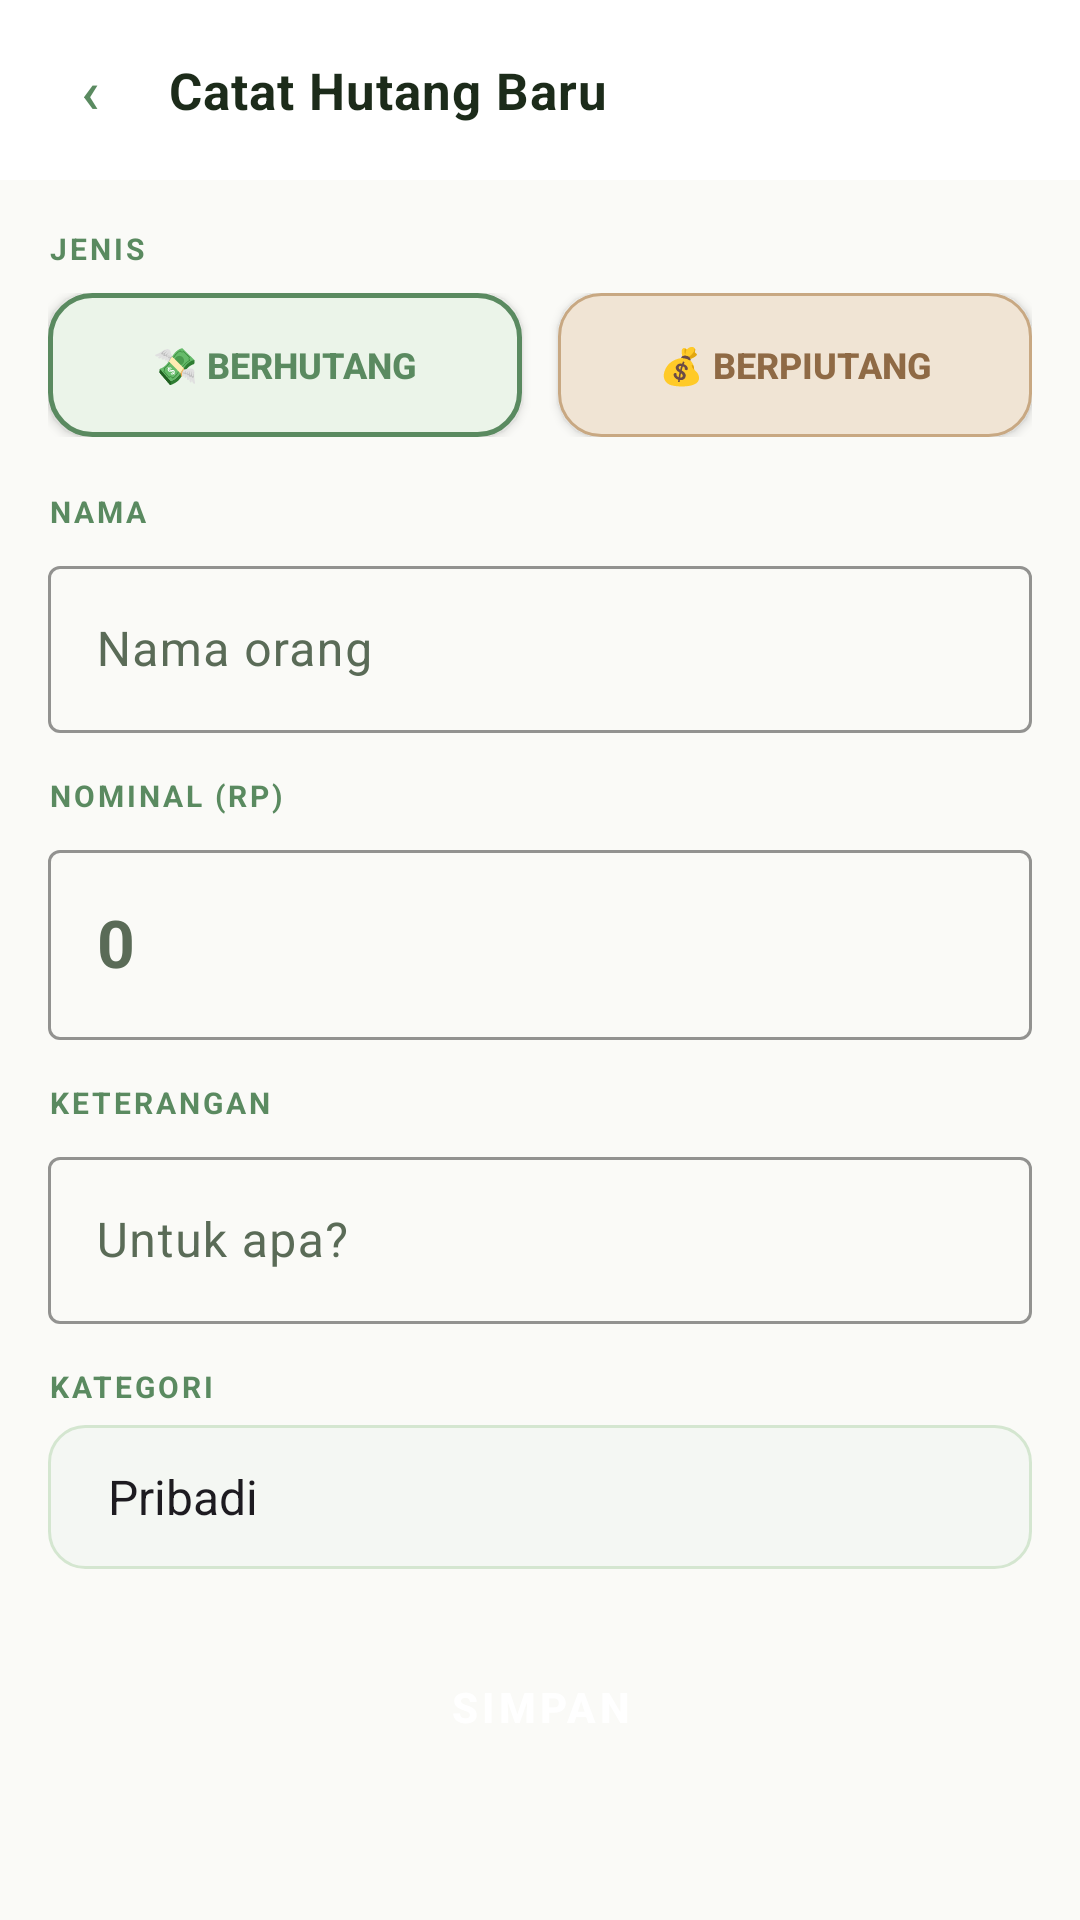

Layout XML and referenced resources for this Android screen:
<!-- AndroidManifest.xml: application theme Theme.CatatHutang -->
<!-- res/layout/fragment_add_hutang.xml -->
<?xml version="1.0" encoding="utf-8"?>
<LinearLayout xmlns:android="http://schemas.android.com/apk/res/android"
    android:layout_width="match_parent" android:layout_height="match_parent"
    android:orientation="vertical" android:background="@color/cream">

    <LinearLayout android:layout_width="match_parent" android:layout_height="wrap_content"
        android:orientation="horizontal" android:padding="14dp" android:gravity="center_vertical"
        android:background="@color/bg_card">
        <Button android:id="@+id/btn_back" android:layout_width="32dp" android:layout_height="32dp"
            android:text="‹" android:textSize="20sp" android:padding="0dp"
            android:textColor="@color/sage" android:background="@null"
            android:layout_marginEnd="10dp"/>
        <TextView android:layout_width="wrap_content" android:layout_height="wrap_content"
            android:text="Catat Hutang Baru" android:textSize="17sp" android:textStyle="bold"
            android:textColor="@color/text_primary" android:letterSpacing="0.02"/>
    </LinearLayout>

    <ScrollView android:layout_width="match_parent" android:layout_height="0dp" android:layout_weight="1">
        <LinearLayout android:layout_width="match_parent" android:layout_height="wrap_content"
            android:orientation="vertical" android:padding="16dp">

            <TextView android:layout_width="wrap_content" android:layout_height="wrap_content"
                android:text="JENIS" android:textSize="10sp" android:textStyle="bold"
                android:textColor="@color/sage" android:letterSpacing="0.1"
                android:layout_marginBottom="8dp"/>
            <LinearLayout android:layout_width="match_parent" android:layout_height="wrap_content"
                android:orientation="horizontal" android:layout_marginBottom="18dp">
                <Button android:id="@+id/btn_type_berhutang" android:layout_width="0dp"
                    android:layout_height="48dp" android:layout_weight="1"
                    android:text="💸 Berhutang" android:textSize="12sp" android:textStyle="bold"
                    android:layout_marginEnd="6dp" android:background="@drawable/btn_neon_cyan"
                    android:textColor="@color/sage"/>
                <Button android:id="@+id/btn_type_piutang" android:layout_width="0dp"
                    android:layout_height="48dp" android:layout_weight="1"
                    android:text="💰 Berpiutang" android:textSize="12sp" android:textStyle="bold"
                    android:layout_marginStart="6dp" android:background="@drawable/btn_guest"
                    android:textColor="@color/warm_dark"/>
            </LinearLayout>

            <TextView android:layout_width="wrap_content" android:layout_height="wrap_content"
                android:text="NAMA" android:textSize="10sp" android:textStyle="bold"
                android:textColor="@color/sage" android:letterSpacing="0.1"
                android:layout_marginBottom="6dp"/>
            <com.google.android.material.textfield.TextInputLayout
                style="@style/Widget.Material3.TextInputLayout.OutlinedBox"
                android:layout_width="match_parent" android:layout_height="wrap_content"
                android:layout_marginBottom="14dp"
                app:boxStrokeColor="@color/sage"
                app:hintTextColor="@color/text_secondary"
                xmlns:app="http://schemas.android.com/apk/res-auto">
                <com.google.android.material.textfield.TextInputEditText
                    android:id="@+id/et_nama" android:layout_width="match_parent"
                    android:layout_height="wrap_content" android:hint="Nama orang"
                    android:inputType="textPersonName" android:textColor="@color/text_primary"
                    android:background="@null"/>
            </com.google.android.material.textfield.TextInputLayout>

            <TextView android:layout_width="wrap_content" android:layout_height="wrap_content"
                android:text="NOMINAL (RP)" android:textSize="10sp" android:textStyle="bold"
                android:textColor="@color/sage" android:letterSpacing="0.1"
                android:layout_marginBottom="6dp"/>
            <com.google.android.material.textfield.TextInputLayout
                style="@style/Widget.Material3.TextInputLayout.OutlinedBox"
                android:layout_width="match_parent" android:layout_height="wrap_content"
                android:layout_marginBottom="14dp"
                app:boxStrokeColor="@color/sage"
                xmlns:app="http://schemas.android.com/apk/res-auto">
                <com.google.android.material.textfield.TextInputEditText
                    android:id="@+id/et_nominal" android:layout_width="match_parent"
                    android:layout_height="wrap_content" android:hint="0"
                    android:inputType="numberDecimal" android:textSize="22sp"
                    android:textStyle="bold" android:textColor="@color/sage"
                    android:background="@null"/>
            </com.google.android.material.textfield.TextInputLayout>

            <TextView android:layout_width="wrap_content" android:layout_height="wrap_content"
                android:text="KETERANGAN" android:textSize="10sp" android:textStyle="bold"
                android:textColor="@color/sage" android:letterSpacing="0.1"
                android:layout_marginBottom="6dp"/>
            <com.google.android.material.textfield.TextInputLayout
                style="@style/Widget.Material3.TextInputLayout.OutlinedBox"
                android:layout_width="match_parent" android:layout_height="wrap_content"
                android:layout_marginBottom="14dp"
                app:boxStrokeColor="@color/sage"
                xmlns:app="http://schemas.android.com/apk/res-auto">
                <com.google.android.material.textfield.TextInputEditText
                    android:id="@+id/et_keterangan" android:layout_width="match_parent"
                    android:layout_height="wrap_content" android:hint="Untuk apa?"
                    android:textColor="@color/text_primary" android:background="@null"/>
            </com.google.android.material.textfield.TextInputLayout>

            <TextView android:layout_width="wrap_content" android:layout_height="wrap_content"
                android:text="KATEGORI" android:textSize="10sp" android:textStyle="bold"
                android:textColor="@color/sage" android:letterSpacing="0.1"
                android:layout_marginBottom="6dp"/>
            <Spinner android:id="@+id/spinner_kategori" android:layout_width="match_parent"
                android:layout_height="48dp" android:layout_marginBottom="20dp"
                android:entries="@array/kategori_hutang" android:background="@drawable/input_bg"
                android:paddingHorizontal="12dp" android:textColor="@color/text_primary"
                android:popupBackground="@color/bg_card2"/>

            <Button android:id="@+id/btn_simpan" android:layout_width="match_parent"
                android:layout_height="52dp" android:text="SIMPAN"
                android:textSize="14sp" android:textStyle="bold" android:letterSpacing="0.1"
                android:textColor="@color/white" android:backgroundTint="@color/sage"
                style="@style/Widget.Material3.Button"/>
        </LinearLayout>
    </ScrollView>
</LinearLayout>
<!-- resources referenced by this layout -->
<resources>
  <string-array name="kategori_hutang">
          <item>Pribadi</item>
          <item>Bisnis</item>
          <item>Keluarga</item>
      </string-array>
  <color name="bg_card">#FFFFFF</color>
  <color name="bg_card2">#F4F7F3</color>
  <color name="cream">#FAFAF7</color>
  <color name="sage">#5A8A60</color>
  <color name="text_primary">#1C2B1A</color>
  <color name="text_secondary">#5A6B57</color>
  <color name="warm_dark">#8F6A45</color>
  <color name="white">#FFFFFF</color>
  <!-- drawable btn_guest (drawable) -->
  <?xml version="1.0" encoding="utf-8"?>
  <shape xmlns:android="http://schemas.android.com/apk/res/android" android:shape="rectangle">
      <corners android:radius="14dp"/>
      <solid android:color="#F0E4D4"/>
      <stroke android:width="1dp" android:color="#C8A882"/>
  </shape>
  <!-- drawable btn_neon_cyan (drawable) -->
  <?xml version="1.0" encoding="utf-8"?>
  <shape xmlns:android="http://schemas.android.com/apk/res/android" android:shape="rectangle">
      <corners android:radius="14dp"/>
      <solid android:color="#EBF4E9"/>
      <stroke android:width="1.5dp" android:color="#5A8A60"/>
  </shape>
  <!-- drawable input_bg (drawable) -->
  <?xml version="1.0" encoding="utf-8"?>
  <shape xmlns:android="http://schemas.android.com/apk/res/android" android:shape="rectangle">
      <corners android:radius="12dp"/>
      <solid android:color="#F4F7F3"/>
      <stroke android:width="1dp" android:color="#D4E6D0"/>
  </shape>
  <style name="Theme.CatatHutang" parent="Theme.Material3.Light.NoActionBar">
          <item name="colorPrimary">@color/sage</item>
          <item name="colorPrimaryVariant">@color/sage_dark</item>
          <item name="colorOnPrimary">@color/white</item>
          <item name="colorSecondary">@color/warm_accent</item>
          <item name="colorOnSecondary">@color/white</item>
          <item name="colorSurface">@color/bg_card</item>
          <item name="colorOnSurface">@color/text_primary</item>
          <item name="colorSurfaceVariant">@color/bg_card2</item>
          <item name="colorOnSurfaceVariant">@color/text_secondary</item>
          <item name="colorBackground">@color/cream</item>
          <item name="android:colorBackground">@color/cream</item>
          <item name="android:statusBarColor">@color/cream</item>
          <item name="android:navigationBarColor">@color/bg_card</item>
          <item name="android:windowLightStatusBar">true</item>
          <item name="android:windowLightNavigationBar">true</item>
      </style>
  <color name="sage_dark">#2D5016</color>
  <color name="warm_accent">#C8A882</color>
</resources>
